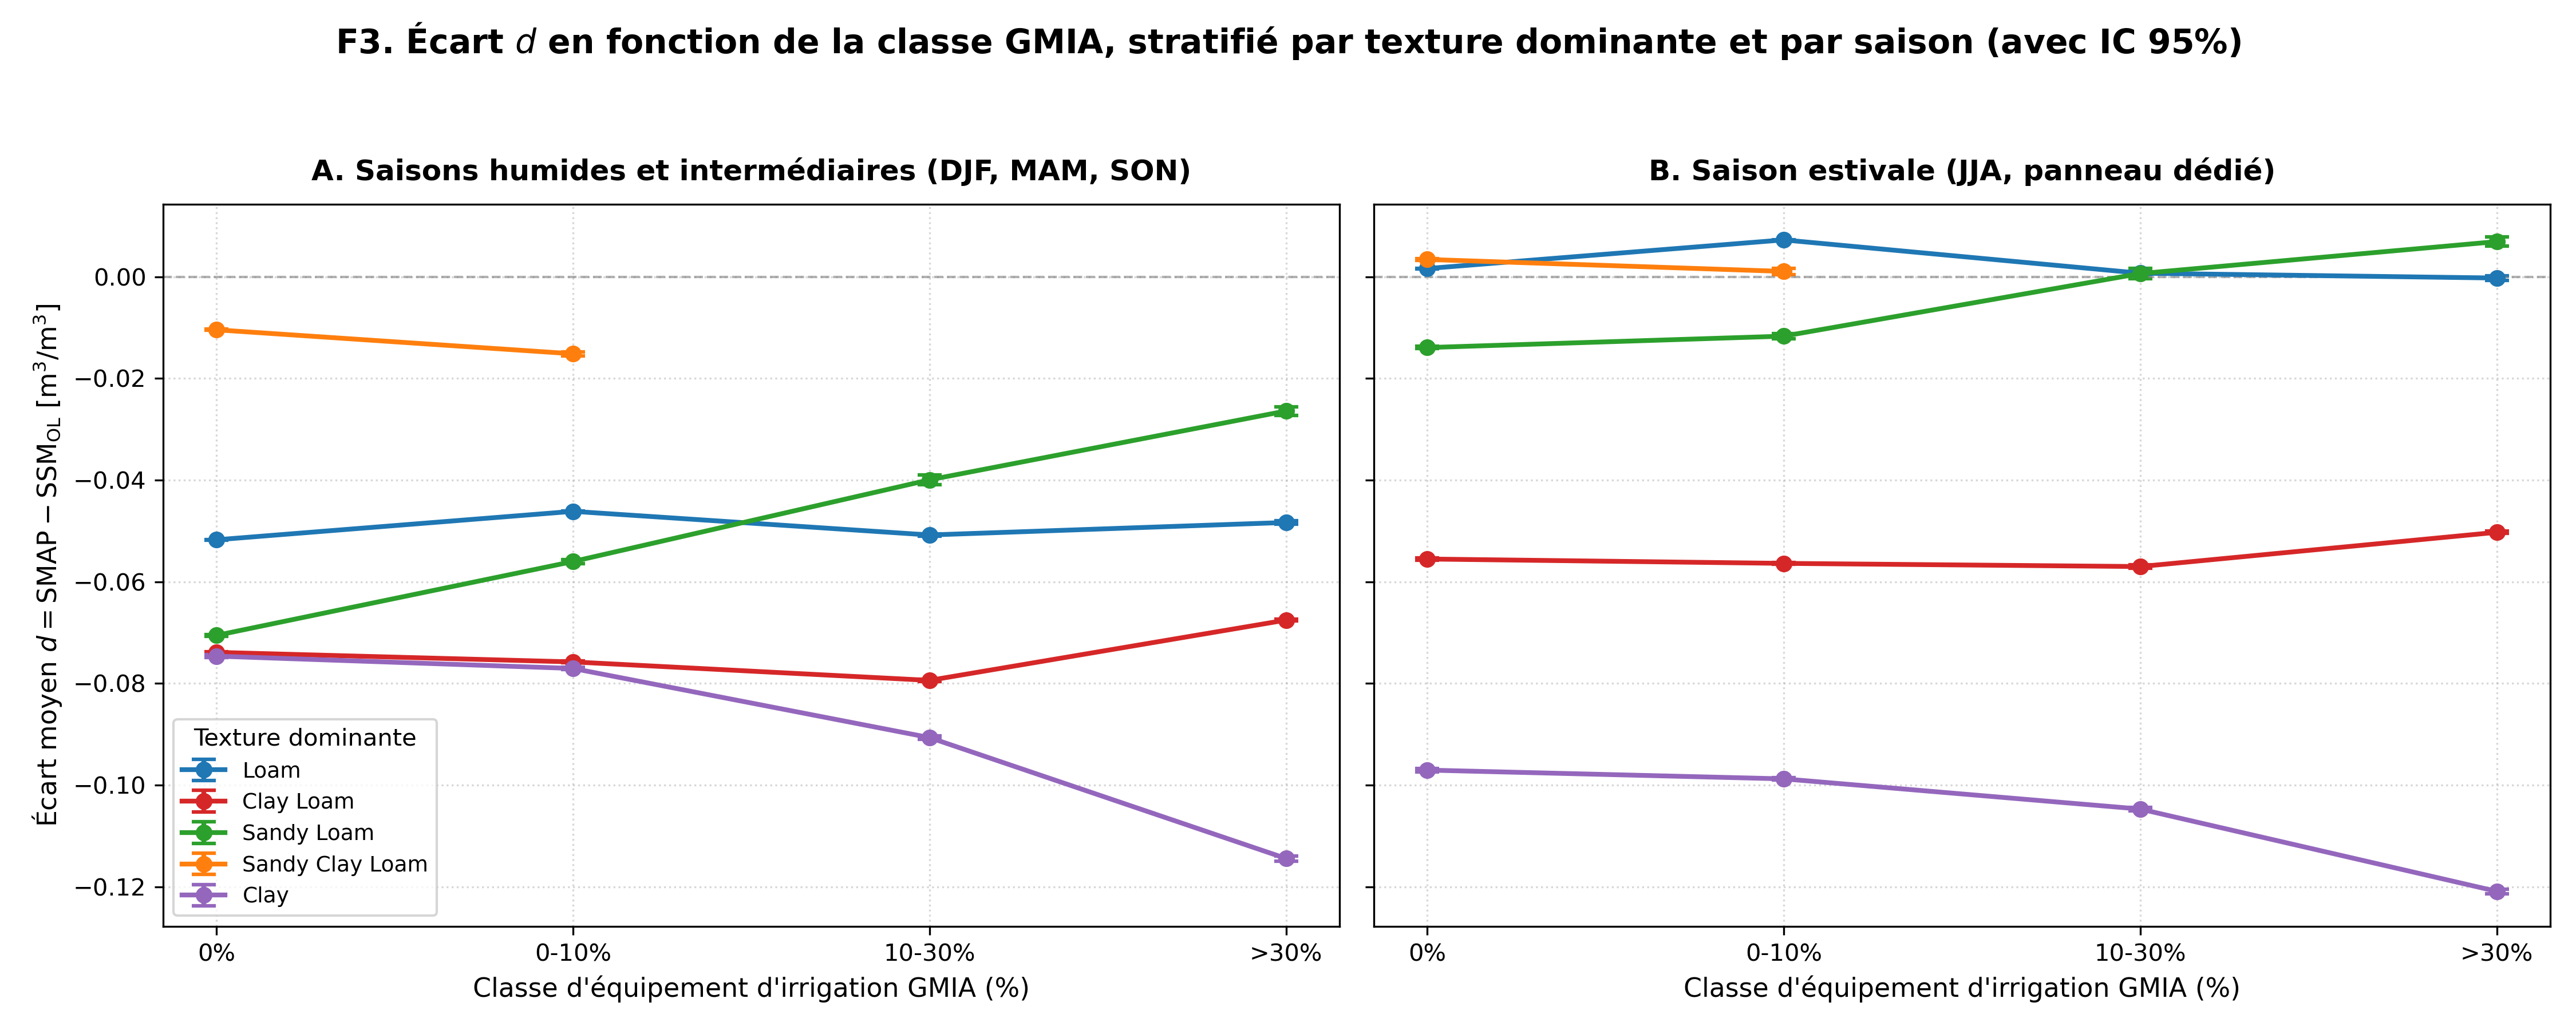

The data file committed next to this chart (first rows):
season_group, soil_name, gmia_class, mean, std, n, ci95, ci95_lower, ci95_upper
Autres saisons (DJF, MAM, SON), Clay, 0%, -0.07463, 0.06255, 146401, 0.0003204, -0.07495, -0.07431
Autres saisons (DJF, MAM, SON), Clay, 0-10%, -0.07706, 0.05279, 266655, 0.0002004, -0.07726, -0.07686
Autres saisons (DJF, MAM, SON), Clay, 10-30%, -0.09066, 0.0457, 64222, 0.0003534, -0.09102, -0.09031
Autres saisons (DJF, MAM, SON), Clay, >30%, -0.1144, 0.04405, 29506, 0.0005027, -0.115, -0.1139
Autres saisons (DJF, MAM, SON), Clay Loam, 0%, -0.07389, 0.0494, 356638, 0.0001621, -0.07405, -0.07373
Autres saisons (DJF, MAM, SON), Clay Loam, 0-10%, -0.07577, 0.0496, 400541, 0.0001536, -0.07593, -0.07562
Autres saisons (DJF, MAM, SON), Clay Loam, 10-30%, -0.07941, 0.04838, 142486, 0.0002512, -0.07966, -0.07915
Autres saisons (DJF, MAM, SON), Clay Loam, >30%, -0.06754, 0.04845, 309922, 0.0001706, -0.06771, -0.06737
Autres saisons (DJF, MAM, SON), Loam, 0%, -0.05174, 0.05238, 8008936, 3.627452667188589e-05, -0.05178, -0.05171
Autres saisons (DJF, MAM, SON), Loam, 0-10%, -0.04615, 0.0566, 3087116, 6.31337638422212e-05, -0.04621, -0.04608
Autres saisons (DJF, MAM, SON), Loam, 10-30%, -0.0508, 0.05558, 330828, 0.0001894, -0.05099, -0.05061
Autres saisons (DJF, MAM, SON), Loam, >30%, -0.04833, 0.0566, 121308, 0.0003185, -0.04865, -0.04801
Autres saisons (DJF, MAM, SON), Sandy Clay Loam, 0%, -0.01043, 0.04973, 660498, 0.0001199, -0.01055, -0.01031
Autres saisons (DJF, MAM, SON), Sandy Clay Loam, 0-10%, -0.01514, 0.04921, 68025, 0.0003698, -0.01551, -0.01477
Autres saisons (DJF, MAM, SON), Sandy Loam, 0%, -0.07056, 0.05256, 351867, 0.0001737, -0.07073, -0.07038
Autres saisons (DJF, MAM, SON), Sandy Loam, 0-10%, -0.05602, 0.05458, 80957, 0.000376, -0.0564, -0.05565
Autres saisons (DJF, MAM, SON), Sandy Loam, 10-30%, -0.03995, 0.05143, 11297, 0.0009484, -0.04089, -0.039
Autres saisons (DJF, MAM, SON), Sandy Loam, >30%, -0.0264, 0.05653, 16974, 0.0008505, -0.02725, -0.02555
JJA (Été), Clay, 0%, -0.09706, 0.03905, 44645, 0.0003622, -0.09742, -0.09669
JJA (Été), Clay, 0-10%, -0.09878, 0.0295, 86156, 0.000197, -0.09898, -0.09859
JJA (Été), Clay, 10-30%, -0.1047, 0.02334, 21231, 0.000314, -0.105, -0.1044
JJA (Été), Clay, >30%, -0.1209, 0.02274, 9274, 0.0004628, -0.1214, -0.1205
JJA (Été), Clay Loam, 0%, -0.05553, 0.03093, 112331, 0.0001809, -0.05571, -0.05534
JJA (Été), Clay Loam, 0-10%, -0.05638, 0.038, 127043, 0.000209, -0.05659, -0.05617
JJA (Été), Clay Loam, 10-30%, -0.05701, 0.03564, 44404, 0.0003315, -0.05734, -0.05668
JJA (Été), Clay Loam, >30%, -0.05027, 0.03138, 97607, 0.0001969, -0.05047, -0.05007
JJA (Été), Loam, 0%, 0.001629, 0.03491, 2603745, 4.2408554285708245e-05, 0.001587, 0.001672
JJA (Été), Loam, 0-10%, 0.007265, 0.03994, 1035081, 7.693767767363261e-05, 0.007188, 0.007342
JJA (Été), Loam, 10-30%, 0.0007144, 0.04338, 104433, 0.0002631, 0.0004512, 0.0009775
JJA (Été), Loam, >30%, -0.0002373, 0.04423, 37207, 0.0004494, -0.0006867, 0.0002121
JJA (Été), Sandy Clay Loam, 0%, 0.003419, 0.03183, 214812, 0.0001346, 0.003285, 0.003554
JJA (Été), Sandy Clay Loam, 0-10%, 0.001065, 0.04715, 22332, 0.0006184, 0.0004468, 0.001684
JJA (Été), Sandy Loam, 0%, -0.01392, 0.03688, 108467, 0.0002195, -0.01414, -0.0137
JJA (Été), Sandy Loam, 0-10%, -0.01167, 0.04057, 25170, 0.0005012, -0.01218, -0.01117
JJA (Été), Sandy Loam, 10-30%, 0.0006416, 0.02922, 3469, 0.0009725, -0.0003309, 0.001614
JJA (Été), Sandy Loam, >30%, 0.006929, 0.03403, 5263, 0.0009194, 0.00601, 0.007849
